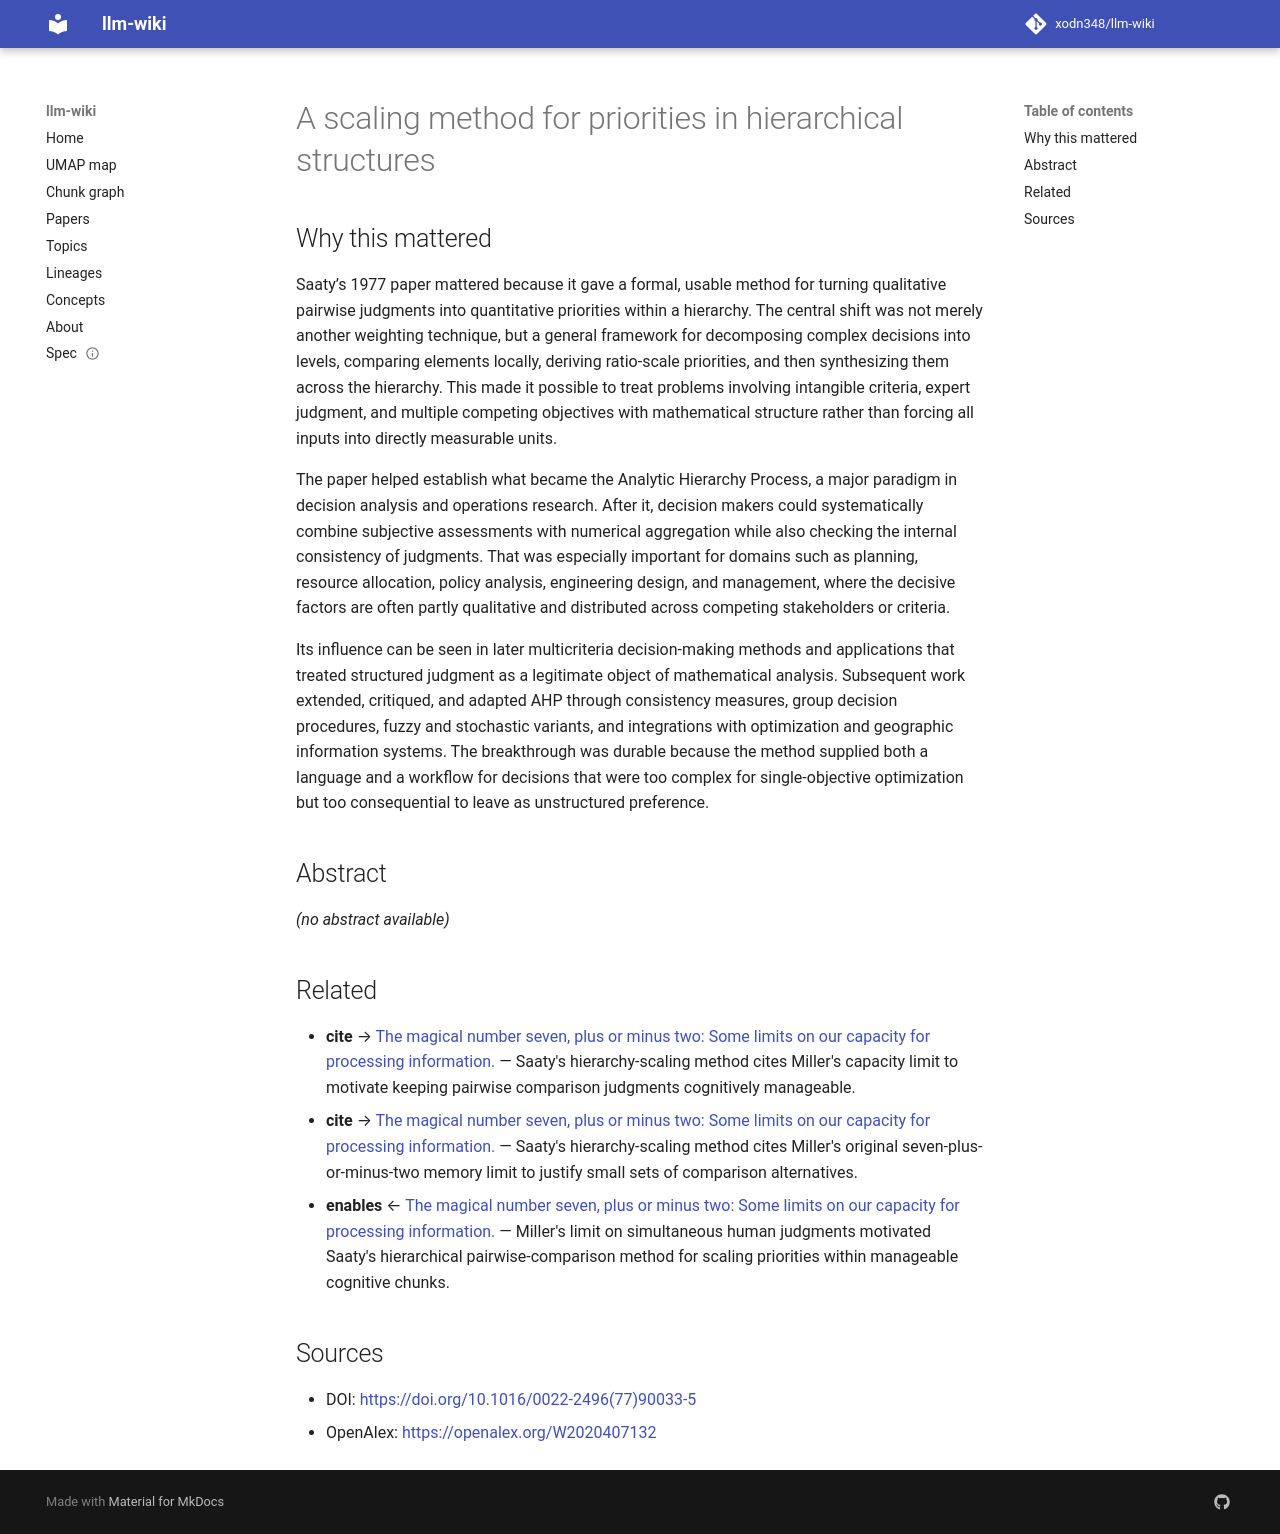

repository: xodn348/llm-wiki · page: paper/10_1016_0022_2496_77_90033_5/index.html · generator: mkdocs

---
title: A scaling method for priorities in hierarchical structures
doi: 10.1016/0022-2496(77)90033-5
openalex_id: https://openalex.org/W2020407132
year: 1977
venue: Journal of Mathematical Psychology
authors: Thomas L. Saaty
citations: 10121
fleming_tier: true
concepts:
- Hierarchy
- Scaling
- Eigenvalues and eigenvectors
- Pairwise comparison
- Consistency (knowledge bases)
- Matrix (chemical analysis)
- Mathematics
- Scale (ratio)
- Multidimensional scaling
- Measure (data warehouse)
---

# A scaling method for priorities in hierarchical structures

## Why this mattered

Saaty’s 1977 paper mattered because it gave a formal, usable method for turning qualitative pairwise judgments into quantitative priorities within a hierarchy. The central shift was not merely another weighting technique, but a general framework for decomposing complex decisions into levels, comparing elements locally, deriving ratio-scale priorities, and then synthesizing them across the hierarchy. This made it possible to treat problems involving intangible criteria, expert judgment, and multiple competing objectives with mathematical structure rather than forcing all inputs into directly measurable units.

The paper helped establish what became the Analytic Hierarchy Process, a major paradigm in decision analysis and operations research. After it, decision makers could systematically combine subjective assessments with numerical aggregation while also checking the internal consistency of judgments. That was especially important for domains such as planning, resource allocation, policy analysis, engineering design, and management, where the decisive factors are often partly qualitative and distributed across competing stakeholders or criteria.

Its influence can be seen in later multicriteria decision-making methods and applications that treated structured judgment as a legitimate object of mathematical analysis. Subsequent work extended, critiqued, and adapted AHP through consistency measures, group decision procedures, fuzzy and stochastic variants, and integrations with optimization and geographic information systems. The breakthrough was durable because the method supplied both a language and a workflow for decisions that were too complex for single-objective optimization but too consequential to leave as unstructured preference.

## Abstract

_(no abstract available)_


## Related

- **cite** → [The magical number seven, plus or minus two: Some limits on our capacity for processing information.](10_1037_0033_295x_101_2_343.md) — Saaty's hierarchy-scaling method cites Miller's capacity limit to motivate keeping pairwise comparison judgments cognitively manageable.
- **cite** → [The magical number seven, plus or minus two: Some limits on our capacity for processing information.](10_1037_h0043158.md) — Saaty's hierarchy-scaling method cites Miller's original seven-plus-or-minus-two memory limit to justify small sets of comparison alternatives.
- **enables** ← [The magical number seven, plus or minus two: Some limits on our capacity for processing information.](10_1037_h0043158.md) — Miller's limit on simultaneous human judgments motivated Saaty's hierarchical pairwise-comparison method for scaling priorities within manageable cognitive chunks.


## Sources

- DOI: [https://doi.org/10.1016/0022-2496(77)90033-5](https://doi.org/10.1016/0022-2496(77)90033-5)
- OpenAlex: [https://openalex.org/W2020407132](https://openalex.org/W2020407132)
